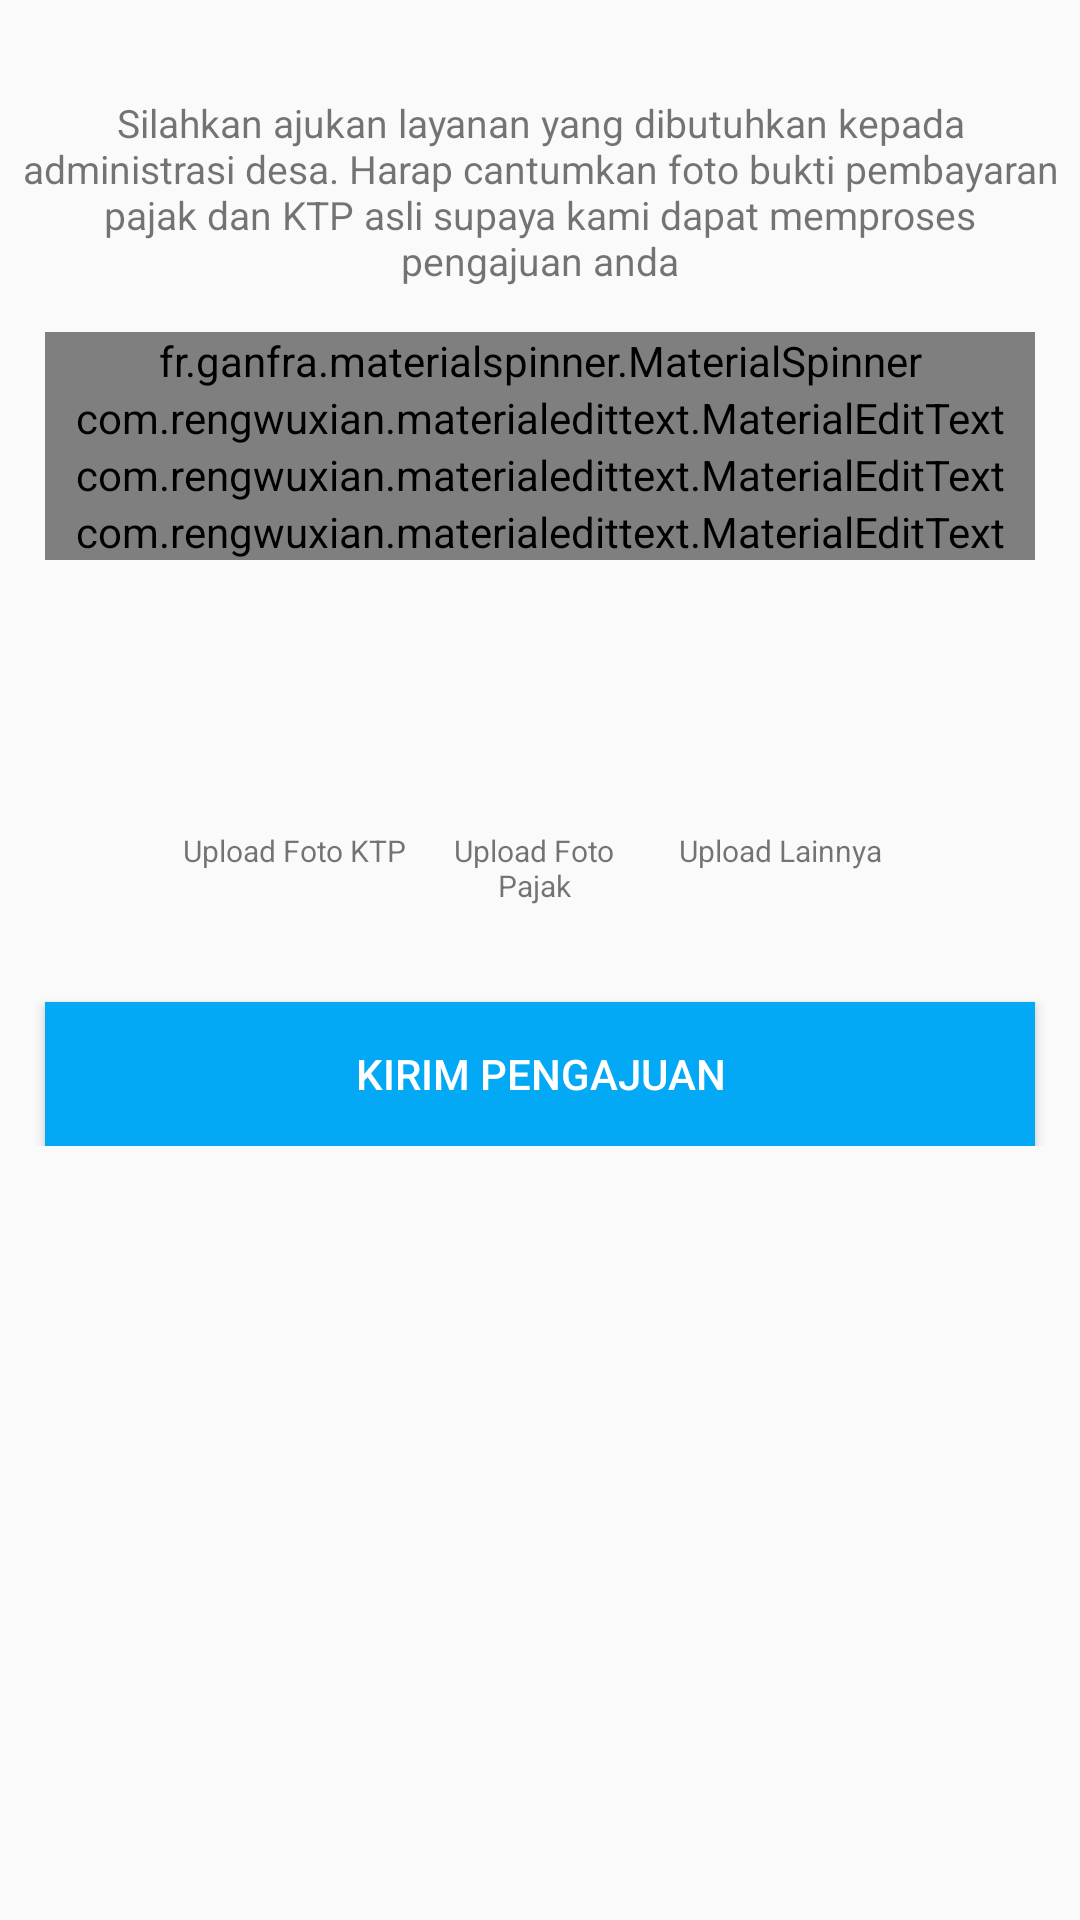

Here is an Android app screen rendered from its layout file. Give the layout XML and the strings, colors and styles it references.
<!-- AndroidManifest.xml: application theme Theme.AppCompat.Light.NoActionBar -->
<!-- res/layout/fragment_layanan.xml -->
<FrameLayout xmlns:android="http://schemas.android.com/apk/res/android"
    xmlns:app="http://schemas.android.com/apk/res-auto"
    xmlns:tools="http://schemas.android.com/tools"
    android:layout_width="match_parent"
    android:layout_height="match_parent"
    tools:context="com.example.pattimura.sundawenang.Fragment.Layanan">

    

    <ScrollView
        android:layout_width="wrap_content"
        android:layout_height="match_parent">

        <RelativeLayout
            android:layout_width="match_parent"
            android:layout_height="match_parent">


            <TextView
                android:id="@+id/textView2"
                android:layout_width="wrap_content"
                android:layout_height="wrap_content"
                android:layout_alignParentTop="true"
                android:layout_centerHorizontal="true"
                android:layout_marginBottom="15dp"
                android:layout_marginLeft="5dp"
                android:layout_marginRight="5dp"
                android:layout_marginTop="32dp"
                android:text="Silahkan ajukan layanan yang dibutuhkan kepada administrasi
desa. Harap cantumkan foto bukti pembayaran pajak dan KTP asli supaya kami dapat memproses pengajuan anda"
                android:textAlignment="center"
                android:textSize="13dp" />

            <fr.ganfra.materialspinner.MaterialSpinner
                android:id="@+id/spinner1"
                android:layout_width="fill_parent"
                android:layout_height="wrap_content"
                android:layout_below="@+id/textView2"
                android:layout_marginLeft="15dp"
                android:layout_marginRight="15dp"
                app:ms_arrowColor="#03A9F4"
                app:ms_arrowSize="16dp"
                app:ms_floatingLabelColor="@android:color/black"
                app:ms_floatingLabelText="Layanan yang dipilih"
                app:ms_hint="Jenis Layanan yang tersedia"
                app:ms_multiline="true" />

            <com.rengwuxian.materialedittext.MaterialEditText
                android:id="@+id/txtNama"
                android:layout_width="match_parent"
                android:layout_height="wrap_content"
                android:layout_below="@+id/spinner1"
                android:layout_marginLeft="15dp"
                android:layout_marginRight="15dp"
                android:hint="Nama"
                android:inputType="textPersonName"
                app:met_baseColor="@android:color/black"
                app:met_floatingLabel="normal"
                app:met_floatingLabelTextColor="@android:color/black"
                app:met_primaryColor="@android:color/black" />

            <com.rengwuxian.materialedittext.MaterialEditText
                android:id="@+id/txtTelp"
                android:layout_width="match_parent"
                android:layout_height="wrap_content"
                android:layout_below="@+id/txtNama"
                android:layout_marginLeft="15dp"
                android:layout_marginRight="15dp"
                android:hint="No Telpon"
                android:inputType="number"
                app:met_baseColor="@android:color/black"
                app:met_floatingLabel="normal"
                app:met_floatingLabelTextColor="@android:color/black"
                app:met_primaryColor="@android:color/black" />

            <com.rengwuxian.materialedittext.MaterialEditText
                android:id="@+id/txtNJOP"
                android:layout_width="match_parent"
                android:layout_height="wrap_content"
                android:layout_below="@+id/txtTelp"
                android:layout_marginLeft="15dp"
                android:layout_marginRight="15dp"
                android:hint="NOP"
                android:inputType="number"
                app:met_baseColor="@android:color/black"
                app:met_floatingLabel="normal"
                app:met_floatingLabelTextColor="@android:color/black"
                app:met_primaryColor="@android:color/black" />

            <GridLayout
                android:id="@+id/gridLayout"
                android:layout_width="wrap_content"
                android:layout_height="wrap_content"
                android:layout_below="@+id/txtNJOP"
                android:layout_centerHorizontal="true"
                android:layout_marginTop="10dp">

                <ImageView
                    android:id="@+id/imageViewktplayanan"
                    android:layout_width="80dp"
                    android:layout_height="80dp"
                    android:layout_column="0"
                    android:layout_row="0"
                    app:srcCompat="@mipmap/ic_launcher" />

                <TextView
                    android:id="@+id/txtKTP"
                    android:layout_width="80dp"
                    android:layout_column="0"
                    android:layout_marginLeft="0dp"
                    android:layout_row="1"
                    android:text="Upload Foto KTP"
                    android:textAlignment="center"
                    android:textSize="10dp" />

                <ImageView
                    android:id="@+id/imageViewpajaklayanan"
                    android:layout_width="80dp"
                    android:layout_height="80dp"
                    android:layout_column="1"
                    android:layout_marginLeft="2dp"
                    android:layout_row="0"
                    app:srcCompat="@mipmap/ic_launcher" />

                <TextView
                    android:id="@+id/txtPajak"
                    android:layout_width="80dp"
                    android:layout_column="1"
                    android:layout_marginLeft="0dp"
                    android:layout_row="1"
                    android:text="Upload Foto Pajak"
                    android:textAlignment="center"
                    android:textSize="10dp" />

                <ImageView
                    android:id="@+id/imageViewlainlayanan"
                    android:layout_width="80dp"
                    android:layout_height="80dp"
                    android:layout_column="2"
                    android:layout_marginLeft="2dp"
                    android:layout_row="0"
                    app:srcCompat="@mipmap/ic_launcher" />

                <TextView
                    android:id="@+id/txtLainnya"
                    android:layout_width="80dp"
                    android:layout_column="2"
                    android:layout_marginLeft="0dp"
                    android:layout_row="1"
                    android:text="Upload Lainnya"
                    android:textAlignment="center"
                    android:textSize="10dp" />

            </GridLayout>

            <Button
                android:id="@+id/buttonLayanan"
                android:layout_width="wrap_content"
                android:layout_height="wrap_content"
                android:layout_alignEnd="@+id/txtTelp"
                android:layout_alignStart="@+id/txtTelp"
                android:layout_below="@+id/gridLayout"
                android:layout_marginTop="32dp"
                android:background="#03A9F4"
                android:text="Kirim Pengajuan"
                android:textColor="@android:color/white" />

        </RelativeLayout>

    </ScrollView>

</FrameLayout>
<!-- resources referenced by this layout -->
<resources>

</resources>
